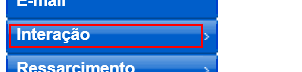
Workflow: Cenario_1

Step 1: click on the element 'Interação' in window 'NFO Vivo 360º - Call Center'

Step 2: click on the element 'Nova Interação' in window 'NFO Vivo 360º - Call Center' (no picture)

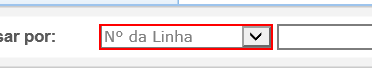
Step 3: select "N° da Linha" in the drop-down in window 'NFO Vivo 360º - Call Center'

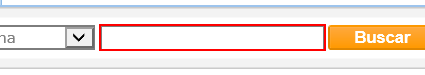
Step 4: Posiciona a linha on the text box in window 'NFO Vivo 360º - Call Center'

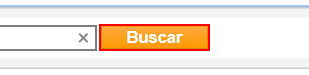
Step 5: click on the button in window 'NFO Vivo 360º - Call Center'

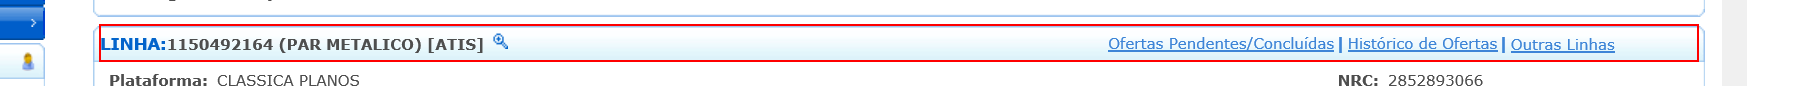
Step 6: find the table cell in window 'NFO Vivo 360º - Call Center'

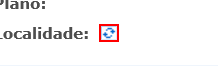
Step 7: click on the image in window 'NFO Vivo 360º - Call Center'

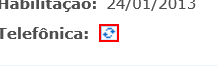
Step 8: click on the image in window 'NFO Vivo 360º - Call Center'